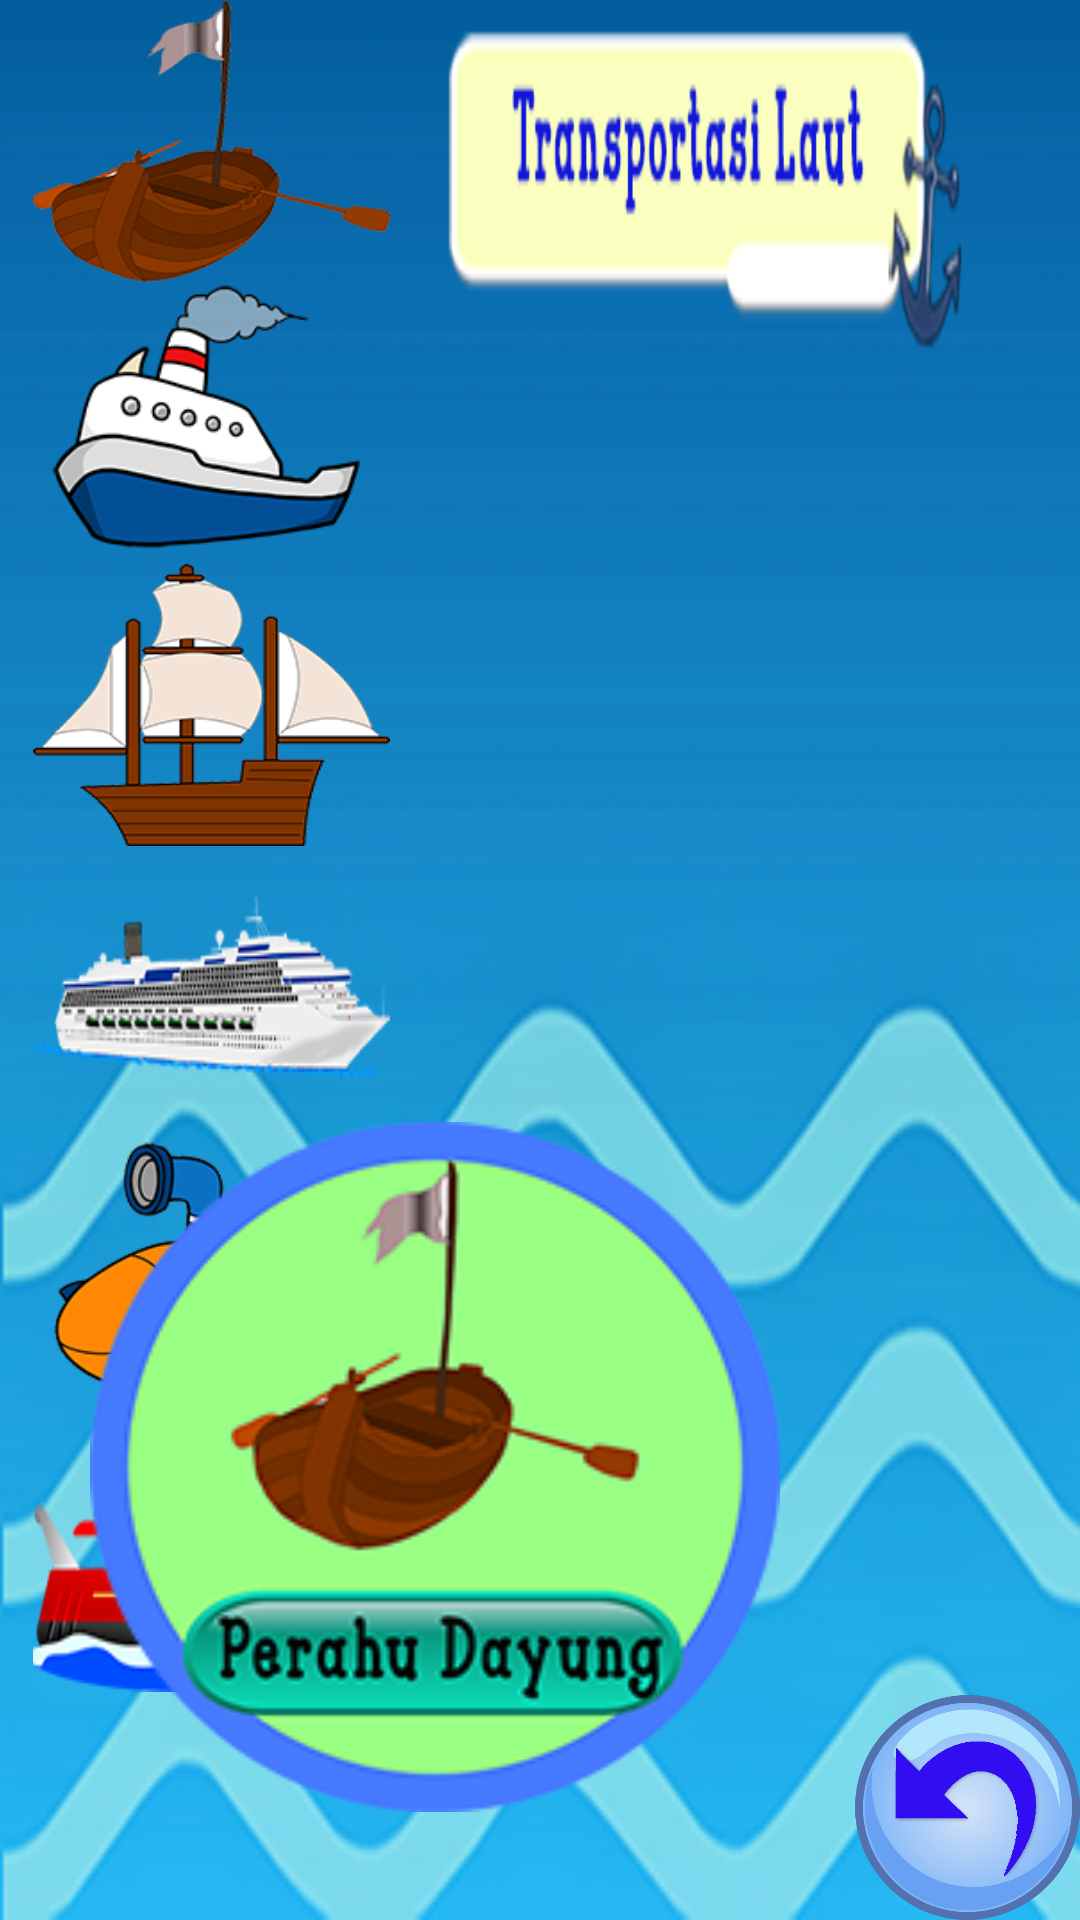

Produce the Android XML layout that renders to this screen, including the resource entries it uses.
<!-- AndroidManifest.xml: application theme Theme.AppCompat.DayNight.NoActionBar -->
<!-- res/layout/activity_tlaut.xml -->
<?xml version="1.0" encoding="utf-8"?>
<RelativeLayout
    xmlns:android="http://schemas.android.com/apk/res/android"
    xmlns:app="http://schemas.android.com/apk/res-auto"
    xmlns:tools="http://schemas.android.com/tools"
    android:layout_width="match_parent"
    android:layout_height="match_parent"
    android:background="@drawable/backwater"
    android:screenOrientation="landscape"
    tools:context="com.example.vien.transportasi.TlautActivity">

    <RelativeLayout
        android:layout_width="wrap_content"
        android:layout_height="wrap_content"
        tools:layout_editor_absoluteY="0dp"
        tools:layout_editor_absoluteX="8dp"
        android:id="@+id/relativeLayout3">

    <ScrollView
        android:layout_width="wrap_content"
        android:layout_height="wrap_content"
        android:scrollbars="none"
        tools:layout_editor_absoluteX="8dp"
        tools:layout_editor_absoluteY="8dp"
        android:id="@+id/scrollView2"
        android:layout_alignParentTop="true"
        android:layout_alignParentLeft="true"
        android:layout_alignParentStart="true"
        android:layout_marginLeft="11dp"
        android:layout_marginStart="11dp">

    <LinearLayout
        android:layout_width="match_parent"
        android:layout_height="wrap_content"
        android:orientation="vertical" >

    <ImageButton
        android:id="@+id/imagedayung"
        android:layout_width="119dp"
        android:layout_height="94dp"
        android:background="@drawable/dayung" />
    <ImageButton
        android:id="@+id/imagekapaluap"
        android:layout_width="119dp"
        android:layout_height="94dp"
        android:background="@drawable/kapaluap" />
    <ImageButton
        android:id="@+id/imagelayar"
        android:layout_width="119dp"
        android:layout_height="94dp"
        android:background="@drawable/layar" />
    <ImageButton
        android:id="@+id/imagepesiar"
        android:layout_width="119dp"
        android:layout_height="94dp"
        android:background="@drawable/pesiar" />
    <ImageButton
        android:id="@+id/imageselam"
        android:layout_width="119dp"
        android:layout_height="94dp"
        android:background="@drawable/selam" />
    <ImageButton
        android:id="@+id/imageperahum"
        android:layout_width="119dp"
        android:layout_height="94dp"
        android:background="@drawable/perahum" />
    </LinearLayout>
    </ScrollView>
    </RelativeLayout>
    <ImageView
        android:id="@+id/imagedayung1"
        android:layout_width="280dp"
        android:layout_height="230dp"
        app:srcCompat="@drawable/dayung1"
        android:layout_marginBottom="36dp"
        android:layout_alignParentBottom="true"
        android:layout_toLeftOf="@+id/imagebackud"
        android:layout_toStartOf="@+id/imagebackud" />
    <ImageButton
        android:id="@+id/imagebackud"
        android:layout_width="75dp"
        android:layout_height="75dp"
        android:background="@drawable/back"
        android:layout_alignParentBottom="true"
        android:layout_alignParentRight="true"
        android:layout_alignParentEnd="true" />
    </RelativeLayout>
<!-- resources referenced by this layout -->
<resources>
  <!-- drawable back: png bitmap (drawable-xxhdpi, 74185 bytes) -->
  <!-- drawable backwater: png bitmap (drawable-mdpi, 107642 bytes) -->
  <!-- drawable dayung: png bitmap (drawable-xxhdpi, 27502 bytes) -->
  <!-- drawable dayung1: png bitmap (drawable-xxhdpi, 29628 bytes) -->
  <!-- drawable kapaluap: png bitmap (drawable-ldpi, 18790 bytes) -->
  <!-- drawable layar: png bitmap (drawable-xxhdpi, 24369 bytes) -->
  <!-- drawable perahum: png bitmap (drawable-xxhdpi, 15222 bytes) -->
  <!-- drawable pesiar: png bitmap (drawable-hdpi, 21495 bytes) -->
  <!-- drawable selam: png bitmap (drawable-hdpi, 33193 bytes) -->
</resources>
